Labelled photos from "gemstone_images", an image-classification folder in kailashkai/GemstoneClassification. The possible labels are: emerald, fake emerald, fake ruby, fake turquoise, ruby, turquoise.

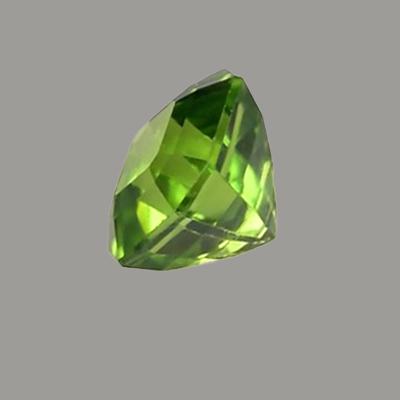
Label: fake emerald

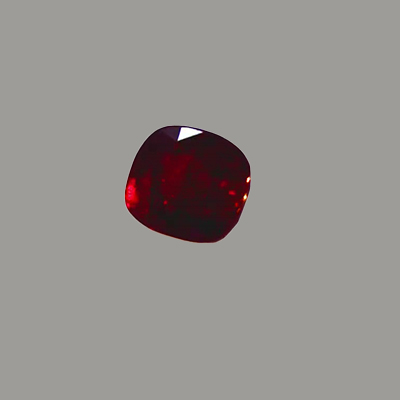
Label: ruby

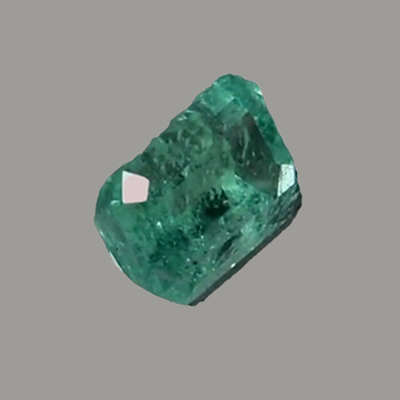
Label: emerald

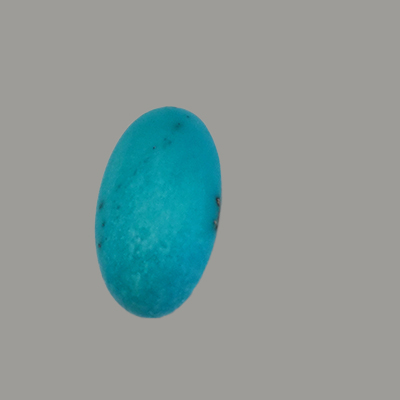
Label: turquoise

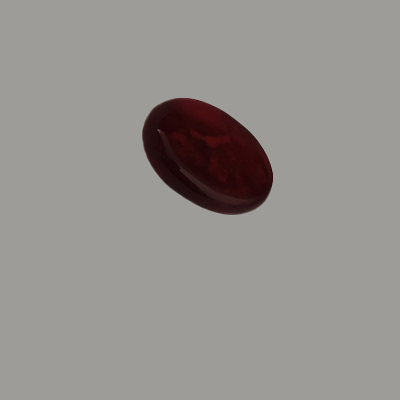
Label: fake ruby

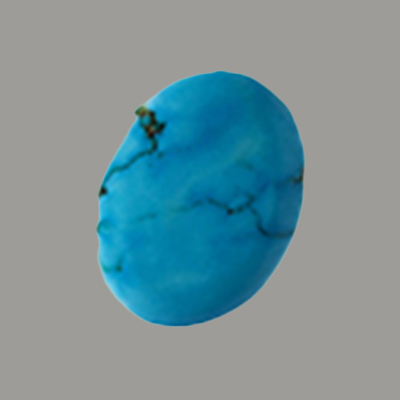
Label: fake turquoise
